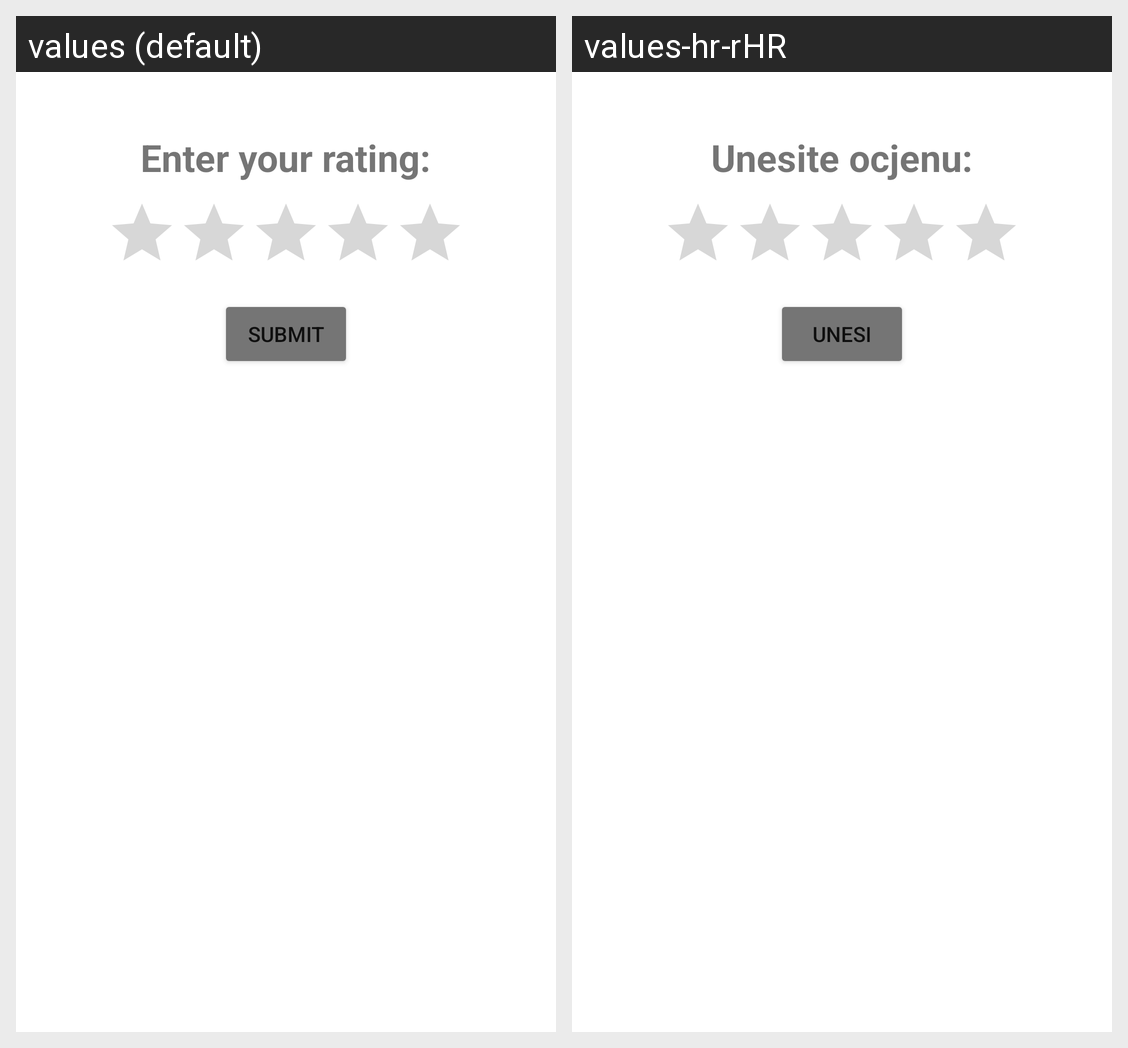

Translations of the strings shown on this Android screen, per locale in the grid:
Android screen res/layout/custom_dialog_rate.xml rendered under 2 locales, left to right: values (default), values-hr-rHR. Device: Nexus 5 (rendered at 1080×1920; each locale shown at half size, 540×960, under a caption strip naming it); theme Theme.LijepaNasa.
Strings drawn on this screen, with the default value and each locale's value (text and hints the layout hard-codes, and strings that could not be matched under every locale, appear in the picture but are not listed):

enter_your_rating
  values: Enter your rating:
  values-hr-rHR: Unesite ocjenu:

submit
  values: Submit
  values-hr-rHR: Unesi
